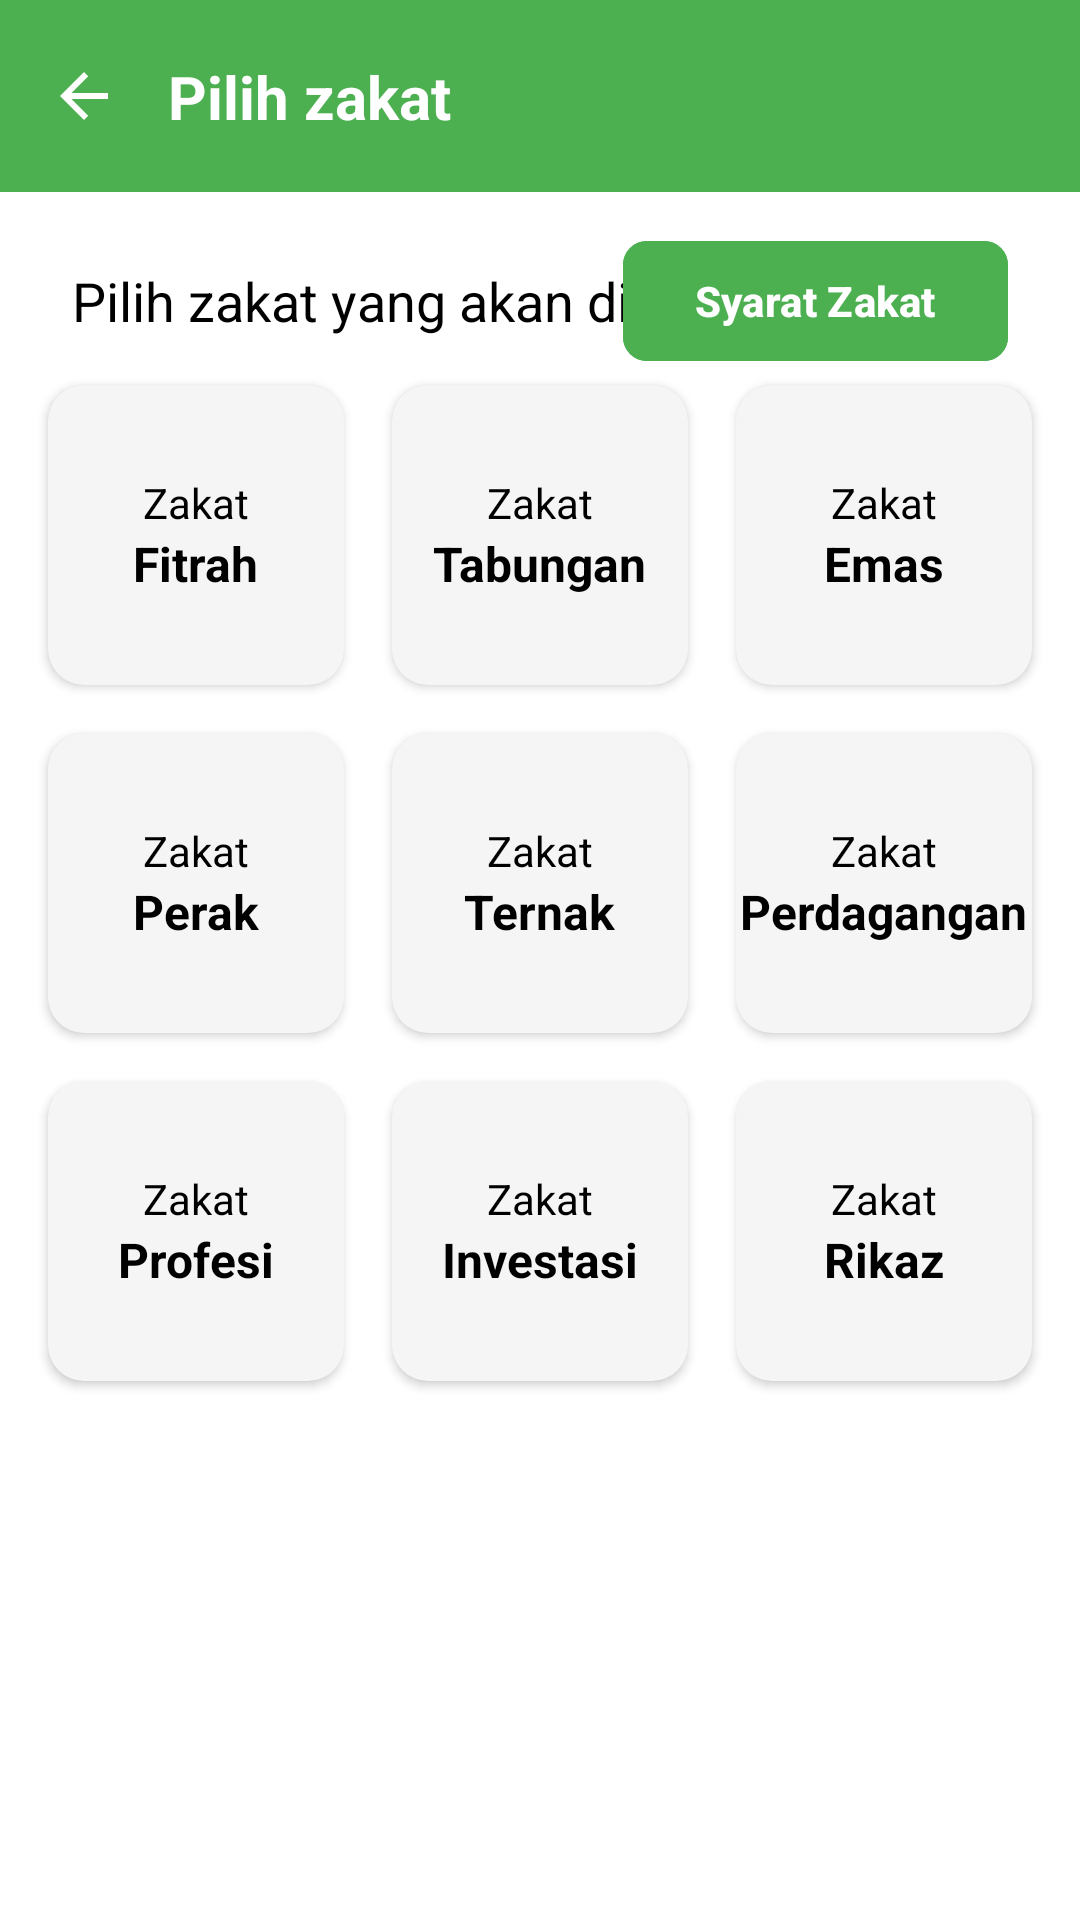

Layout XML and referenced resources for this Android screen:
<!-- AndroidManifest.xml: application theme Theme.Zakatin -->
<!-- res/layout/activity_jenis_zakat.xml -->
<?xml version="1.0" encoding="utf-8"?>
<androidx.constraintlayout.widget.ConstraintLayout xmlns:android="http://schemas.android.com/apk/res/android"
    xmlns:app="http://schemas.android.com/apk/res-auto"
    xmlns:tools="http://schemas.android.com/tools"
    android:layout_width="match_parent"
    android:layout_height="match_parent"
    android:background="@color/white"
    tools:context=".JenisZakatActivity">

    <androidx.constraintlayout.widget.ConstraintLayout
        android:id="@+id/toolbar_container"
        android:layout_width="0dp"
        android:layout_height="?attr/actionBarSize"
        android:background="@color/green_primary"
        app:layout_constraintEnd_toEndOf="parent"
        app:layout_constraintStart_toStartOf="parent"
        app:layout_constraintTop_toTopOf="parent">

        <ImageView
            android:id="@+id/btn_back"
            android:layout_width="wrap_content"
            android:layout_height="wrap_content"
            android:padding="16dp"
            android:src="@drawable/ic_arrow_back"
            app:layout_constraintBottom_toBottomOf="parent"
            app:layout_constraintStart_toStartOf="parent"
            app:layout_constraintTop_toTopOf="parent"
            android:contentDescription="Tombol kembali"
            app:tint="@color/white" />

        <TextView
            android:id="@+id/toolbar_title"
            android:layout_width="wrap_content"
            android:layout_height="wrap_content"
            android:text="Pilih zakat"
            android:textColor="@color/white"
            android:textSize="20sp"
            android:textStyle="bold"
            app:layout_constraintBottom_toBottomOf="parent"
            app:layout_constraintStart_toEndOf="@id/btn_back"
            app:layout_constraintTop_toTopOf="parent" />

    </androidx.constraintlayout.widget.ConstraintLayout>

    <TextView
        android:id="@+id/tv_pilih_zakat_title"
        android:layout_width="wrap_content"
        android:layout_height="wrap_content"
        android:layout_marginStart="24dp"
        android:layout_marginTop="24dp"
        android:text="Pilih zakat yang akan dihitung"
        android:textColor="@color/black"
        android:textSize="18sp"
        app:layout_constraintStart_toStartOf="parent"
        app:layout_constraintTop_toBottomOf="@id/toolbar_container" />

    <com.google.android.material.button.MaterialButton
        android:id="@+id/btn_syarat_zakat"
        android:layout_width="wrap_content"
        android:layout_height="wrap_content"
        android:layout_marginEnd="24dp"
        android:backgroundTint="@color/green_primary"
        android:paddingStart="12dp"
        android:paddingEnd="12dp"
        android:text="Syarat Zakat"
        android:textColor="@color/white"
        android:textSize="14sp"
        android:textStyle="bold"
        app:cornerRadius="8dp"
        app:layout_constraintBottom_toBottomOf="@id/tv_pilih_zakat_title"
        app:layout_constraintEnd_toEndOf="parent"
        app:layout_constraintTop_toTopOf="@id/tv_pilih_zakat_title" />

    <ScrollView
        android:layout_width="0dp"
        android:layout_height="0dp"
        android:fillViewport="true"
        app:layout_constraintBottom_toBottomOf="parent"
        app:layout_constraintEnd_toEndOf="parent"
        app:layout_constraintStart_toStartOf="parent"
        app:layout_constraintTop_toBottomOf="@id/tv_pilih_zakat_title">

        <androidx.constraintlayout.widget.ConstraintLayout
            android:layout_width="match_parent"
            android:layout_height="wrap_content"
            android:paddingBottom="16dp">

            <androidx.constraintlayout.helper.widget.Flow
                android:id="@+id/zakat_types_flow"
                android:layout_width="0dp"
                android:layout_height="wrap_content"
                android:layout_marginStart="16dp"
                android:layout_marginTop="16dp"
                android:layout_marginEnd="16dp"
                app:constraint_referenced_ids="card_zakat_fitrah,card_zakat_tabungan,card_zakat_emas,card_zakat_perak,card_zakat_ternak,card_zakat_perdagangan,card_zakat_profesi,card_zakat_investasi,card_zakat_rikaz"
                app:flow_horizontalGap="16dp"
                app:flow_horizontalStyle="spread_inside"
                app:flow_maxElementsWrap="3"
                app:flow_verticalGap="16dp"
                app:flow_wrapMode="chain"
                app:layout_constraintEnd_toEndOf="parent"
                app:layout_constraintStart_toStartOf="parent"
                app:layout_constraintTop_toTopOf="parent" />

            <LinearLayout
                android:id="@+id/card_zakat_fitrah"
                style="@style/ZakatTypeCard"
                android:contentDescription="Pilih Zakat Fitrah">
                <TextView
                    style="@style/ZakatTypeLabel"
                    android:text="Zakat" />
                <TextView
                    style="@style/ZakatTypeSubLabel"
                    android:text="Fitrah" />
            </LinearLayout>

            <LinearLayout
                android:id="@+id/card_zakat_tabungan"
                style="@style/ZakatTypeCard"
                android:contentDescription="Pilih Zakat Tabungan">
                <TextView
                    style="@style/ZakatTypeLabel"
                    android:text="Zakat" />
                <TextView
                    style="@style/ZakatTypeSubLabel"
                    android:text="Tabungan" />
            </LinearLayout>

            <LinearLayout
                android:id="@+id/card_zakat_emas"
                style="@style/ZakatTypeCard"
                android:contentDescription="Pilih Zakat Emas">
                <TextView
                    style="@style/ZakatTypeLabel"
                    android:text="Zakat" />
                <TextView
                    style="@style/ZakatTypeSubLabel"
                    android:text="Emas" />
            </LinearLayout>

            <LinearLayout
                android:id="@+id/card_zakat_perak"
                style="@style/ZakatTypeCard"
                android:contentDescription="Pilih Zakat Perak">
                <TextView
                    style="@style/ZakatTypeLabel"
                    android:text="Zakat" />
                <TextView
                    style="@style/ZakatTypeSubLabel"
                    android:text="Perak" />
            </LinearLayout>

            <LinearLayout
                android:id="@+id/card_zakat_ternak"
                style="@style/ZakatTypeCard"
                android:contentDescription="Pilih Zakat Ternak">
                <TextView
                    style="@style/ZakatTypeLabel"
                    android:text="Zakat" />
                <TextView
                    style="@style/ZakatTypeSubLabel"
                    android:text="Ternak" />
            </LinearLayout>

            <LinearLayout
                android:id="@+id/card_zakat_perdagangan"
                style="@style/ZakatTypeCard"
                android:contentDescription="Pilih Zakat Perdagangan">
                <TextView
                    style="@style/ZakatTypeLabel"
                    android:text="Zakat" />
                <TextView
                    style="@style/ZakatTypeSubLabel"
                    android:text="Perdagangan" />
            </LinearLayout>

            <LinearLayout
                android:id="@+id/card_zakat_profesi"
                style="@style/ZakatTypeCard"
                android:contentDescription="Pilih Zakat Profesi">
                <TextView
                    style="@style/ZakatTypeLabel"
                    android:text="Zakat" />
                <TextView
                    style="@style/ZakatTypeSubLabel"
                    android:text="Profesi" />
            </LinearLayout>

            <LinearLayout
                android:id="@+id/card_zakat_investasi"
                style="@style/ZakatTypeCard"
                android:contentDescription="Pilih Zakat Investasi">
                <TextView
                    style="@style/ZakatTypeLabel"
                    android:text="Zakat" />
                <TextView
                    style="@style/ZakatTypeSubLabel"
                    android:text="Investasi" />
            </LinearLayout>

            <LinearLayout
                android:id="@+id/card_zakat_rikaz"
                style="@style/ZakatTypeCard"
                android:contentDescription="Pilih Zakat Rikaz">
                <TextView
                    style="@style/ZakatTypeLabel"
                    android:text="Zakat" />
                <TextView
                    style="@style/ZakatTypeSubLabel"
                    android:text="Rikaz" />
            </LinearLayout>

        </androidx.constraintlayout.widget.ConstraintLayout>

    </ScrollView>

</androidx.constraintlayout.widget.ConstraintLayout>
<!-- resources referenced by this layout -->
<resources>
  <color name="black">#FF000000</color>
  <color name="green_primary">#4CAF50</color>
  <color name="white">#FFFFFFFF</color>
  <!-- drawable ic_arrow_back (drawable) -->
  <vector xmlns:android="http://schemas.android.com/apk/res/android"
      android:width="24dp"
      android:height="24dp"
      android:viewportWidth="24"
      android:viewportHeight="24">
      <path
          android:fillColor="@android:color/white"
          android:pathData="M20,11L7.83,11l5.59,-5.59L12,4l-8,8 8,8 1.41,-1.41L7.83,13L20,13z"/>
  </vector>
  <style name="ZakatTypeCard">
          <item name="android:layout_width">0dp</item>
          <item name="android:layout_height">100dp</item>
          <item name="android:orientation">vertical</item>
          <item name="android:gravity">center</item>
          <item name="android:background">@drawable/rounded_grey_background</item>
          <item name="android:elevation">2dp</item>
          <item name="android:clickable">true</item>
          <item name="android:focusable">true</item>
          <item name="android:foreground">?android:attr/selectableItemBackground</item>
      </style>
  <style name="ZakatTypeLabel">
          <item name="android:layout_width">wrap_content</item>
          <item name="android:layout_height">wrap_content</item>
          <item name="android:textColor">@color/black</item>
          <item name="android:textSize">14sp</item>
      </style>
  <style name="ZakatTypeSubLabel">
          <item name="android:layout_width">wrap_content</item>
          <item name="android:layout_height">wrap_content</item>
          <item name="android:textColor">@color/black</item>
          <item name="android:textSize">16sp</item>
          <item name="android:textStyle">bold</item>
      </style>
  <style name="Theme.Zakatin" parent="Base.Theme.Zakatin" />
  <!-- drawable rounded_grey_background (drawable) -->
  <?xml version="1.0" encoding="utf-8"?>
  <selector xmlns:android="http://schemas.android.com/apk/res/android">
      <item>
          <shape android:shape="rectangle">
              <corners android:radius="12dp"/>
              <solid android:color="@color/grey_background"/>
          </shape>
      </item>
  </selector>
  <style name="Base.Theme.Zakatin" parent="Theme.Material3.DayNight.NoActionBar">
          
          
      </style>
  <color name="grey_background">#F5F5F5</color>
</resources>
